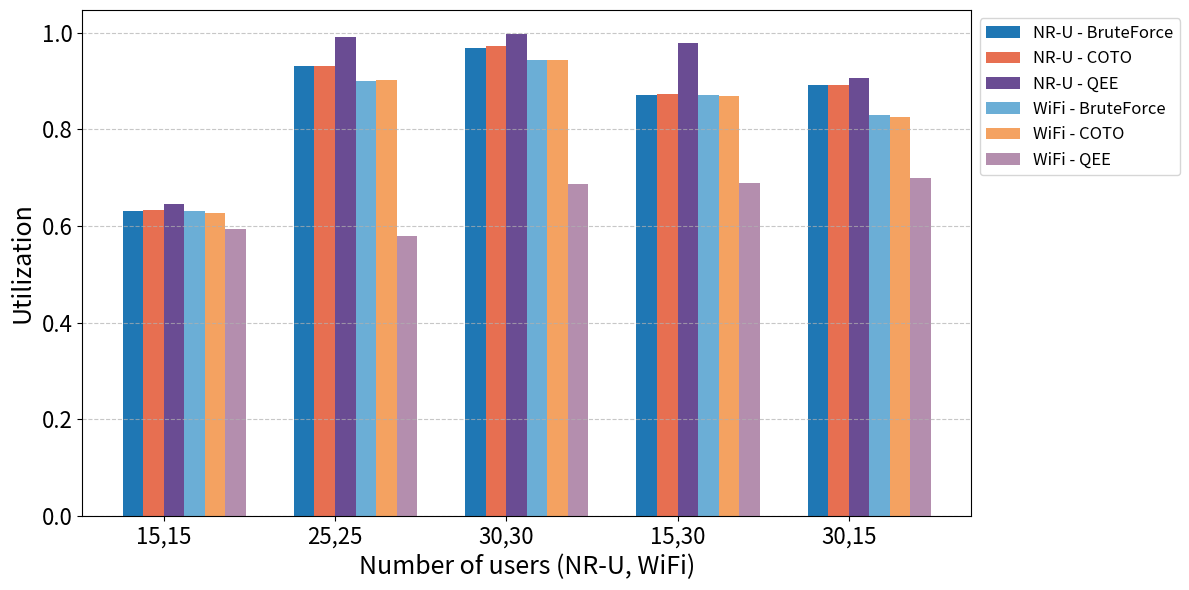

Generate this figure with matplotlib:
import matplotlib
import matplotlib.pyplot as plt
import numpy as np

matplotlib.rcParams['ps.fonttype'] = 42   # Use TrueType fonts in EPS

# X-axis categories
x_labels = ["15,15", "25,25", "30,30", "15,30", "30,15"]
x = np.arange(len(x_labels))
bar_width = 0.12

# Updated Utilization Data
nru = {
    'BruteForce': [0.631499642857143, 0.931388452380952, 0.96810130952381, 0.870252380952381, 0.89155880952381],
    'COTO': [0.633484953, 0.93075544719048, 0.97306105690476, 0.873017238880954, 0.891276056119047],
    'QEE': [0.646165191, 0.991995391964285, 0.997125139535714, 0.977860161559522, 0.906290887607134]
}

wifi = {
    'BruteForce': [0.63006006006006, 0.899466323466323, 0.943260403260402, 0.870069962819963, 0.829558558558558],
    'COTO': [0.626870841984837, 0.902277115379659, 0.944435377112821, 0.868567569705412, 0.82494771923352],
    'QEE': [0.592886613863867, 0.579013344801953, 0.687463246081796, 0.688999435213786, 0.699467883308307]
}

# Color definitions
colors = {
    'BruteForce_NRU': '#1f77b4',  # Blue (NRU - solid)
    'BruteForce_WiFi': '#6baed6',  # Light Blue (WiFi - soft blue)

    'COTO_NRU': '#e76f51',  # Burnt orange
    'COTO_WiFi': '#f4a261',  # Light orange

    'QEE_NRU': '#6a4c93',  # Purple
    'QEE_WiFi': '#b48eae'   # Light purple
}

# Create plot
fig, ax = plt.subplots(figsize=(12, 6))

# Plot NRU bars
ax.bar(x - 1.5 * bar_width, nru['BruteForce'], width=bar_width,
       label='NR-U - BruteForce', color=colors['BruteForce_NRU'])
ax.bar(x - 0.5 * bar_width, nru['COTO'], width=bar_width,
       label='NR-U - COTO', color=colors['COTO_NRU'])
ax.bar(x + 0.5 * bar_width, nru['QEE'], width=bar_width,
       label='NR-U - QEE', color=colors['QEE_NRU'])

# Plot WiFi bars
ax.bar(x + 1.5 * bar_width, wifi['BruteForce'], width=bar_width,
       label='WiFi - BruteForce', color=colors['BruteForce_WiFi'])
ax.bar(x + 2.5 * bar_width, wifi['COTO'], width=bar_width,
       label='WiFi - COTO', color=colors['COTO_WiFi'])
ax.bar(x + 3.5 * bar_width, wifi['QEE'], width=bar_width,
       label='WiFi - QEE', color=colors['QEE_WiFi'])

# Customize
ax.set_xlabel('Number of users (NR-U, WiFi)', fontsize=18)
ax.set_ylabel('Utilization', fontsize=18)
ax.set_xticks(x)
ax.set_xticklabels(x_labels)

# Formatting
ax.tick_params(axis='x', labelsize=16)
ax.tick_params(axis='y', labelsize=16)
ax.legend(fontsize=12, loc='upper left', bbox_to_anchor=(1, 1))
ax.grid(axis='y', linestyle='--', alpha=0.7)
plt.tight_layout()
plt.show()
